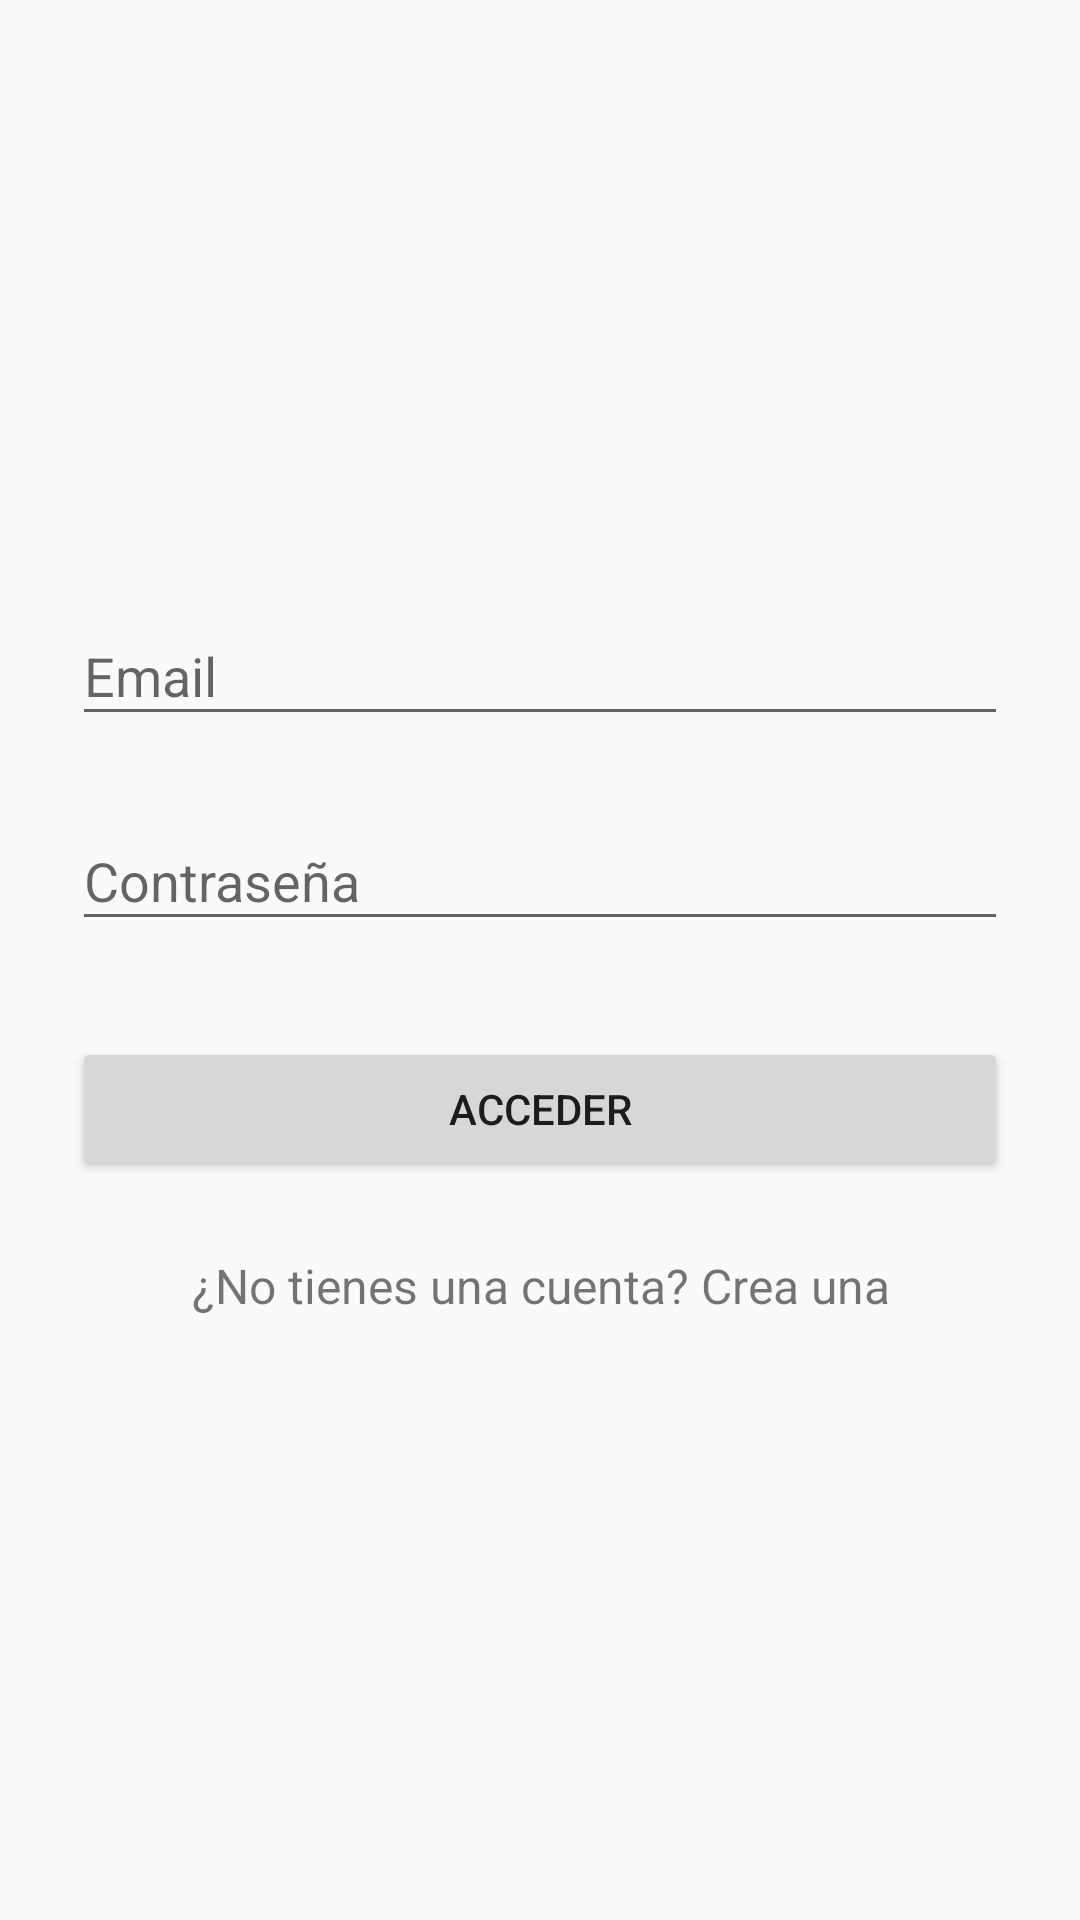

Write the Android layout XML for this screen, with the resource values it uses.
<!-- AndroidManifest.xml: application theme AppTheme -->
<!-- res/layout/activity_log_in.xml -->
<?xml version="1.0" encoding="utf-8"?>
<ScrollView xmlns:android="http://schemas.android.com/apk/res/android"
    android:layout_width="fill_parent"
    android:layout_height="fill_parent"
    android:fitsSystemWindows="true">

    <LinearLayout
        android:orientation="vertical"
        android:layout_width="match_parent"
        android:layout_height="wrap_content"
        android:paddingTop="56dp"
        android:paddingLeft="24dp"
        android:paddingRight="24dp">

        <ImageView
            android:layout_width="197dp"
            android:layout_height="105dp"
            android:layout_gravity="center_horizontal"
            android:layout_marginBottom="24dp"
            android:contentDescription="@string/AppIcon"
            android:src="@drawable/appicon" />

        
        <android.support.design.widget.TextInputLayout
            android:layout_width="match_parent"
            android:layout_height="wrap_content"
            android:layout_marginTop="8dp"
            android:layout_marginBottom="8dp">

            <EditText
                android:id="@+id/input_email"
                android:layout_width="match_parent"
                android:layout_height="wrap_content"
                android:hint="@string/Email"
                android:inputType="textEmailAddress" />
        </android.support.design.widget.TextInputLayout>

        
        <android.support.design.widget.TextInputLayout
            android:layout_width="match_parent"
            android:layout_height="wrap_content"
            android:layout_marginTop="8dp"
            android:layout_marginBottom="8dp">

            <EditText
                android:id="@+id/input_password"
                android:layout_width="match_parent"
                android:layout_height="wrap_content"
                android:hint="@string/Password"
                android:inputType="textPassword" />
        </android.support.design.widget.TextInputLayout>

        <android.support.v7.widget.AppCompatButton
            android:id="@+id/btn_login"
            android:layout_width="fill_parent"
            android:layout_height="wrap_content"
            android:layout_marginTop="24dp"
            android:layout_marginBottom="24dp"
            android:padding="12dp"
            android:text="@string/LogIn" />

        <TextView
            android:id="@+id/link_signup"
            android:layout_width="fill_parent"
            android:layout_height="wrap_content"
            android:layout_marginBottom="24sp"
            android:gravity="center"
            android:text="@string/NotAccount"
            android:textSize="16sp" />

    </LinearLayout>
</ScrollView>
<!-- resources referenced by this layout -->
<resources>
  <string name="AppIcon">Icono</string>
  <string name="Email">Email</string>
  <string name="LogIn">Acceder</string>
  <string name="NotAccount">¿No tienes una cuenta? Crea una</string>
  <string name="Password">Contraseña</string>
  <style name="AppTheme" parent="Base.Theme.AppCompat.Light.DarkActionBar">
          
          <item name="colorPrimary">@color/colorPrimary</item>
          <item name="colorPrimaryDark">@color/colorPrimaryDark</item>
          <item name="colorAccent">@color/colorAccent</item>
          <item name="cardViewStyle">@style/CardView</item>
          <item name="coordinatorLayoutStyle">@style/Widget.Support.CoordinatorLayout</item>
      </style>
  <color name="colorPrimary">#3F51B5</color>
  <color name="colorPrimaryDark">#303f9f</color>
  <color name="colorAccent">#FF4081</color>
</resources>
